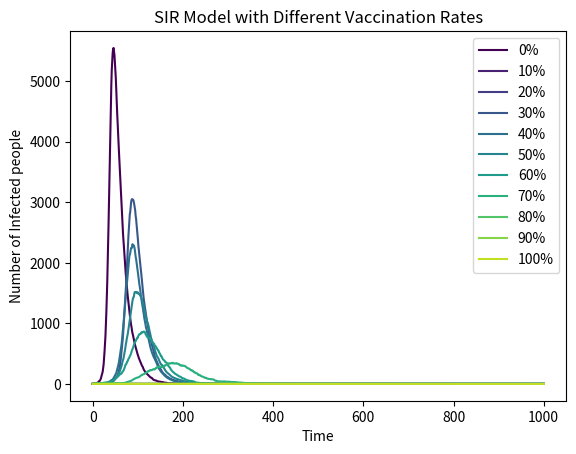

Recreate this plot in Python.
import numpy as np
import matplotlib.pyplot as plt
from matplotlib import cm

# Model parameters
#beta: the Pr that S becomes I per contact with an infected person
beta = 0.3
#gammma: the Pr that I becomes R per time point
gamma = 0.05

# Total population size
N = 10000
# Initial number of infected individuals
I0 = 1
# Initial number of recovered individuals
R0 = 0

# Total simulation time steps
time_points = 1000

# Array of vaccination rates from 0 to 100%
vaccine_rate = np.arange(0, 1.1, 0.1)


# Loop over each vaccination rate
for index, v in enumerate(vaccine_rate):
    # Calculate initial vaccinated population
    V0 = int(N * v)
    # Calculate initial susceptible population
    S0 = max(N - V0 - I0 - R0, 0)

    # Initialize lists to store S, I, R values over time
    S = [S0]
    I = [I0]
    R = [R0]

    for t in range(time_points):
        # Infection probability for susceptible people
        Pr_I = beta*I[-1]/N
        new_infections = np.random.choice(range(2), S[-1], p=[1-Pr_I, Pr_I]).sum()
        new_recovered = np.random.choice(range(2), I[-1], p=[1-gamma, gamma]).sum()

        # Update S, I, R values for next time step
        S_new = S[-1] - new_infections
        I_new = I[-1] + new_infections - new_recovered
        R_new = R[-1] + new_recovered

        # Append updated values to the lists
        S.append(S_new)
        I.append(I_new)
        R.append(R_new)

    # Plot infected curve with color gradient based on vaccination rate
    plt.plot(I, color = cm.viridis(index / len(vaccine_rate)), label=f'{int(v*100)}%')

# Plot formatting and display
plt.title('SIR Model with Different Vaccination Rates')
plt.xlabel('Time')
plt.ylabel('Number of Infected people')
plt.legend()
plt.show()
